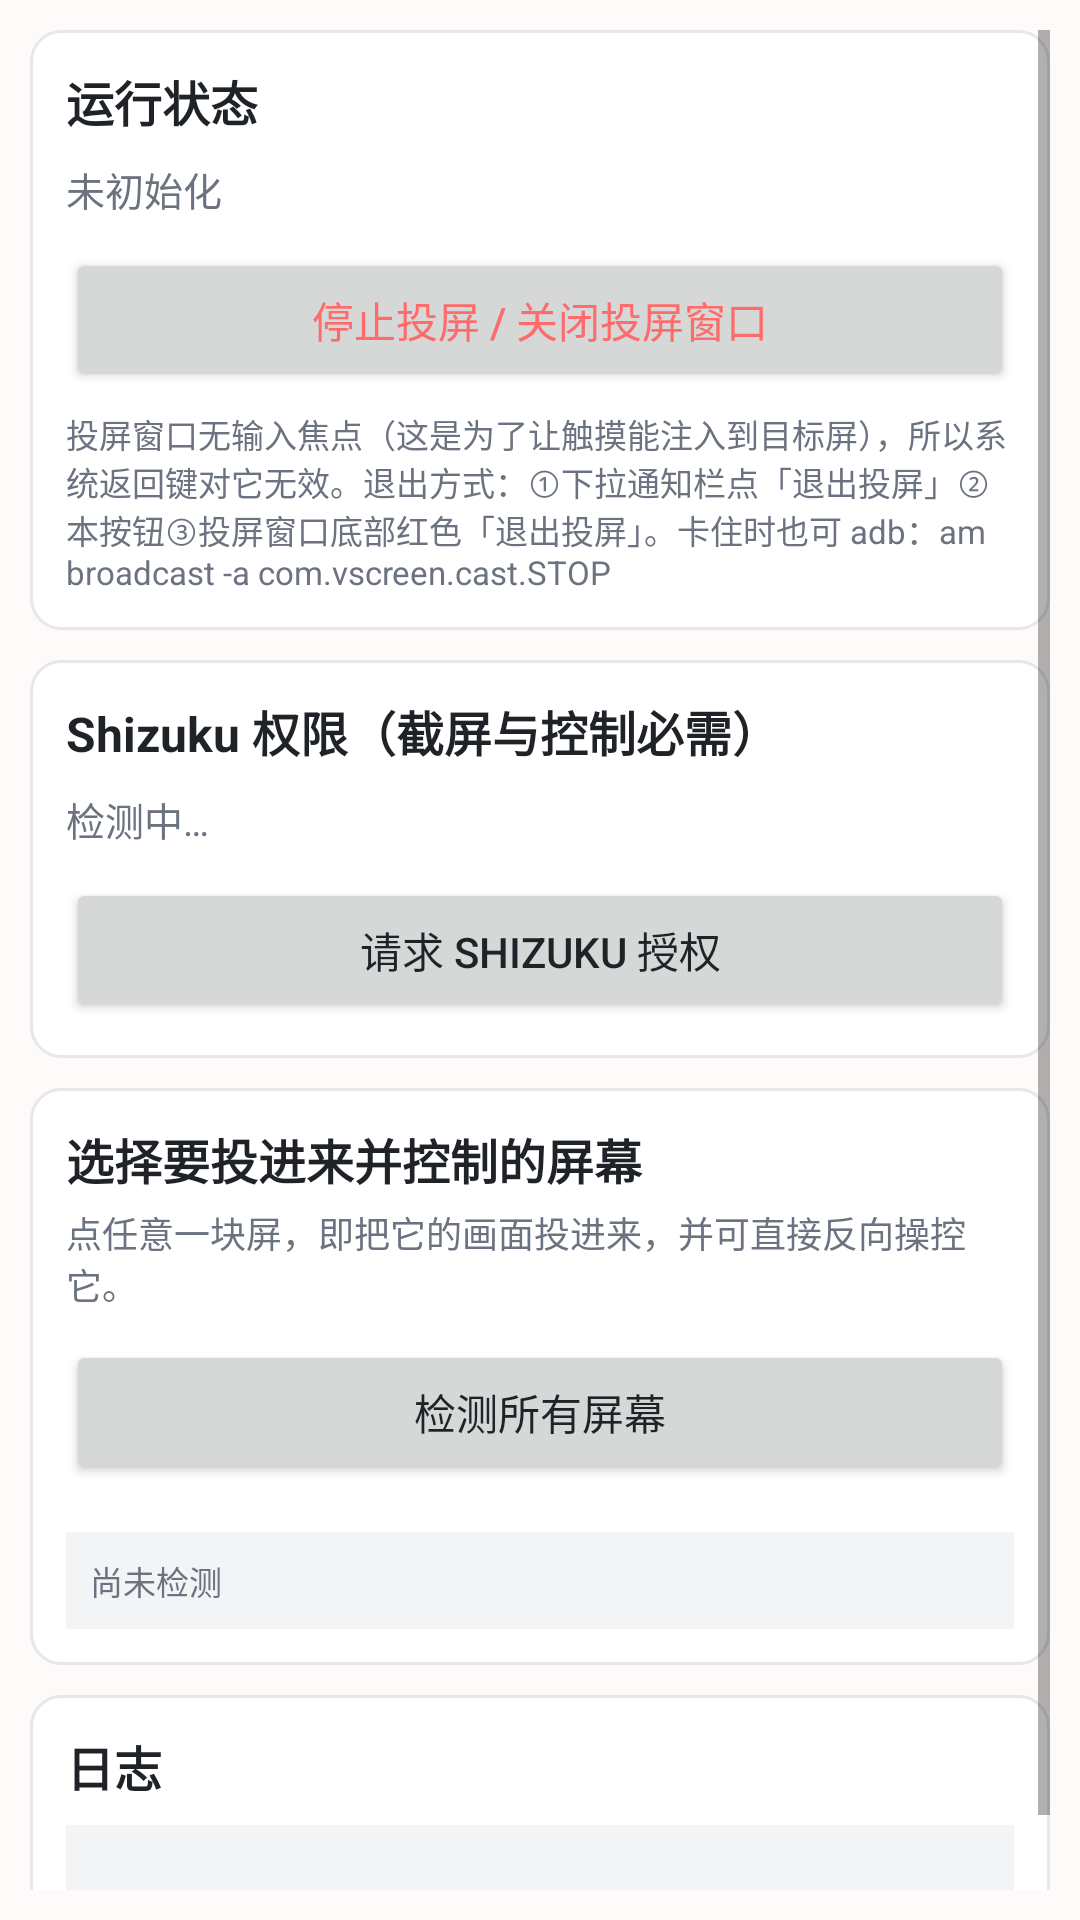

Reconstruct the res/layout file that produces this screen, plus the resources it refers to.
<!-- AndroidManifest.xml: application theme AppTheme -->
<!-- res/layout/activity_main.xml -->
<?xml version="1.0" encoding="utf-8"?>
<ScrollView xmlns:android="http://schemas.android.com/apk/res/android"
    android:layout_width="match_parent"
    android:layout_height="match_parent"
    android:background="@color/bg"
    android:padding="10dp">

    <LinearLayout
        android:layout_width="match_parent"
        android:layout_height="wrap_content"
        android:orientation="vertical">

        
        <LinearLayout
            android:layout_width="match_parent"
            android:layout_height="wrap_content"
            android:background="@drawable/card_bg"
            android:orientation="vertical">

            <TextView
                android:layout_width="match_parent"
                android:layout_height="wrap_content"
                android:text="运行状态"
                android:textColor="@color/text"
                android:textSize="16sp"
                android:textStyle="bold" />

            <TextView
                android:id="@+id/tvState"
                android:layout_width="match_parent"
                android:layout_height="wrap_content"
                android:layout_marginTop="8dp"
                android:text="未初始化"
                android:textColor="@color/text_dim"
                android:textSize="13sp" />

            <Button
                android:id="@+id/btnStop"
                android:layout_width="match_parent"
                android:layout_height="wrap_content"
                android:layout_marginTop="10dp"
                android:text="停止投屏 / 关闭投屏窗口"
                android:textColor="#FF6B6B" />

            <TextView
                android:layout_width="match_parent"
                android:layout_height="wrap_content"
                android:layout_marginTop="6dp"
                android:text="投屏窗口无输入焦点（这是为了让触摸能注入到目标屏），所以系统返回键对它无效。退出方式：①下拉通知栏点「退出投屏」②本按钮③投屏窗口底部红色「退出投屏」。卡住时也可 adb：am broadcast -a com.vscreen.cast.STOP"
                android:textColor="@color/text_dim"
                android:textSize="11sp" />
        </LinearLayout>

        
        <LinearLayout
            android:layout_width="match_parent"
            android:layout_height="wrap_content"
            android:layout_marginTop="10dp"
            android:background="@drawable/card_bg"
            android:orientation="vertical">

            <TextView
                android:layout_width="match_parent"
                android:layout_height="wrap_content"
                android:text="Shizuku 权限（截屏与控制必需）"
                android:textColor="@color/text"
                android:textSize="16sp"
                android:textStyle="bold" />

            <TextView
                android:id="@+id/tvShizuku"
                android:layout_width="match_parent"
                android:layout_height="wrap_content"
                android:layout_marginTop="8dp"
                android:text="检测中…"
                android:textColor="@color/text_dim"
                android:textSize="13sp" />

            <Button
                android:id="@+id/btnShizuku"
                android:layout_width="match_parent"
                android:layout_height="wrap_content"
                android:layout_marginTop="10dp"
                android:text="请求 Shizuku 授权" />
        </LinearLayout>

        
        <LinearLayout
            android:layout_width="match_parent"
            android:layout_height="wrap_content"
            android:layout_marginTop="10dp"
            android:background="@drawable/card_bg"
            android:orientation="vertical">

            <TextView
                android:layout_width="match_parent"
                android:layout_height="wrap_content"
                android:text="选择要投进来并控制的屏幕"
                android:textColor="@color/text"
                android:textSize="16sp"
                android:textStyle="bold" />

            <TextView
                android:layout_width="match_parent"
                android:layout_height="wrap_content"
                android:layout_marginTop="4dp"
                android:text="点任意一块屏，即把它的画面投进来，并可直接反向操控它。"
                android:textColor="@color/text_dim"
                android:textSize="12sp" />

            <Button
                android:id="@+id/btnScan"
                android:layout_width="match_parent"
                android:layout_height="wrap_content"
                android:layout_marginTop="10dp"
                android:text="检测所有屏幕" />

            <LinearLayout
                android:id="@+id/llDisplays"
                android:layout_width="match_parent"
                android:layout_height="wrap_content"
                android:layout_marginTop="8dp"
                android:orientation="vertical" />

            <TextView
                android:id="@+id/tvDisplays"
                android:layout_width="match_parent"
                android:layout_height="wrap_content"
                android:layout_marginTop="8dp"
                android:background="@color/mono_bg"
                android:padding="8dp"
                android:text="尚未检测"
                android:textColor="@color/text_dim"
                android:textSize="11sp"
                android:typeface="monospace" />
        </LinearLayout>

        
        <LinearLayout
            android:layout_width="match_parent"
            android:layout_height="wrap_content"
            android:layout_marginTop="10dp"
            android:layout_marginBottom="16dp"
            android:background="@drawable/card_bg"
            android:orientation="vertical">

            <TextView
                android:layout_width="match_parent"
                android:layout_height="wrap_content"
                android:text="日志"
                android:textColor="@color/text"
                android:textSize="16sp"
                android:textStyle="bold" />

            <TextView
                android:id="@+id/tvLog"
                android:layout_width="match_parent"
                android:layout_height="wrap_content"
                android:layout_marginTop="8dp"
                android:background="@color/mono_bg"
                android:padding="8dp"
                android:text=""
                android:textColor="@color/text_dim"
                android:textSize="11sp"
                android:typeface="monospace" />
        </LinearLayout>

    </LinearLayout>
</ScrollView>
<!-- resources referenced by this layout -->
<resources>
  <color name="bg">#FFFAFA</color>
  <color name="mono_bg">#FFF3F4F6</color>
  <color name="text">#FF1F2328</color>
  <color name="text_dim">#FF6B7280</color>
  <!-- drawable card_bg (drawable) -->
  <?xml version="1.0" encoding="utf-8"?>
  <shape xmlns:android="http://schemas.android.com/apk/res/android" android:shape="rectangle">
      <solid android:color="@color/card" />
      <stroke android:width="1dp" android:color="@color/line" />
      <corners android:radius="10dp" />
      <padding android:left="12dp" android:top="12dp" android:right="12dp" android:bottom="12dp" />
  </shape>
  <style name="AppTheme" parent="@android:style/Theme.Material.Light.NoActionBar">
          <item name="android:windowBackground">@color/bg</item>
          <item name="android:windowLightStatusBar">true</item>
          <item name="android:textColorPrimary">@color/text</item>
      </style>
  <color name="card">#FFFFFF</color>
  <color name="line">#FFE5E7EB</color>
</resources>
